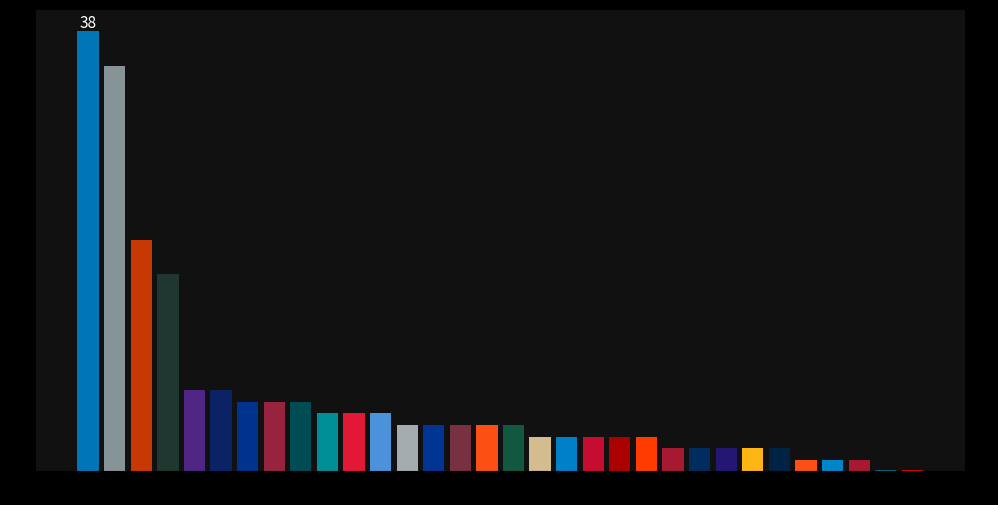

The script that saved this image: (Note: this script raises an exception after producing the figure.)
import pandas as pd
from matplotlib import image as mpimg
from matplotlib.offsetbox import OffsetImage, AnnotationBbox

team_records = """Arizona Cardinals: 6-15-2
Atlanta Falcons: 1-3
Baltimore Ravens: 2-1
Buffalo Bills: 6-4-1
Carolina Panthers: 1-0
Chicago Bears: 20-16-2
Cincinnati Bengals: 1-1
Cleveland Browns: 3-3
Dallas Cowboys: 35-22-1
Denver Broncos: 4-7
Detroit Lions: 38-46-2
Green Bay Packers: 17-20-2
Houston Texans: 2-0
Indianapolis Colts: 2-1-1
Jacksonville Jaguars: 0-0
Kansas City Chiefs: 5-6
Las Vegas Raiders: 4-4
Los Angeles Chargers: 3-1-1
Los Angeles Rams: 4-1
Miami Dolphins: 5-3
Minnesota Vikings: 7-2
New England Patriots: 3-3
New Orleans Saints: 3-1
New York Giants: 7-7-3
New York Jets: 4-4
Philadelphia Eagles: 6-1
Pittsburgh Steelers: 2-6
San Francisco 49ers: 3-2-1
Seattle Seahawks: 2-3
Tampa Bay Buccaneers: 0-1
Tennessee Titans: 5-2
Washington Commanders: 4-9"""

rows = []
for team in team_records.split("\n"):
    name, record = team.split(": ")
    wins, losses, *ties = record.split("-")
    ties = 0 if not ties else int(ties[0])
    wins, losses = int(wins), int(losses)
    gp = (wins+ties+losses)
    rows.append({
        "TEAM": name,
        "WINS": max(wins, 0.1),
        "WIN_PERC": (wins + 0.5*ties) / gp if gp > 0 else 0,
        "GP": gp
    })

df = pd.DataFrame(rows)
df = df.sort_values("WINS", ascending=False)

team_to_abbr = {
    "Arizona Cardinals": "ARI",
    "Atlanta Falcons": "ATL",
    "Baltimore Ravens": "BAL",
    "Buffalo Bills": "BUF",
    "Carolina Panthers": "CAR",
    "Chicago Bears": "CHI",
    "Cincinnati Bengals": "CIN",
    "Cleveland Browns": "CLE",
    "Dallas Cowboys": "DAL",
    "Denver Broncos": "DEN",
    "Detroit Lions": "DET",
    "Green Bay Packers": "GB",
    "Houston Texans": "HOU",
    "Indianapolis Colts": "IND",
    "Jacksonville Jaguars": "JAX",
    "Kansas City Chiefs": "KC",
    "Las Vegas Raiders": "LV",
    "Los Angeles Chargers": "LAC",
    "Los Angeles Rams": "LAR",
    "Miami Dolphins": "MIA",
    "Minnesota Vikings": "MIN",
    "New England Patriots": "NE",
    "New Orleans Saints": "NO",
    "New York Giants": "NYG",
    "New York Jets": "NYJ",
    "Philadelphia Eagles": "PHI",
    "Pittsburgh Steelers": "PIT",
    "San Francisco 49ers": "SF",
    "Seattle Seahawks": "SEA",
    "Tampa Bay Buccaneers": "TB",
    "Tennessee Titans": "TEN",
    "Washington Commanders": "WAS"
}

team_colors = {
    "ARI": "#97233F",  # Arizona Cardinals
    "ATL": "#A71930",  # Atlanta Falcons
    "BAL": "#241773",  # Baltimore Ravens
    "BUF": "#00338D",  # Buffalo Bills
    "CAR": "#0085CA",  # Carolina Panthers
    "CHI": "#C83803",  # Chicago Bears
    "CIN": "#FB4F14",  # Cincinnati Bengals
    "CLE": "#FF3C00",  # Cleveland Browns
    "DAL": "#869397",  # Dallas Cowboys
    "DEN": "#FB4F14",  # Denver Broncos
    "DET": "#0076B6",  # Detroit Lions
    "GB": "#203731",  # Green Bay Packers
    "HOU": "#A71930",  # Houston Texans
    "IND": "#002C5F",  # Indianapolis Colts
    "JAX": "#006778",  # Jacksonville Jaguars
    "KC": "#E31837",  # Kansas City Chiefs
    "LV": "#A5ACAF",  # Las Vegas Raiders
    "LAC": "#0080C6",  # Los Angeles Chargers
    "LAR": "#003594",  # Los Angeles Rams
    "MIA": "#008E97",  # Miami Dolphins
    "MIN": "#4F2683",  # Minnesota Vikings
    "NE": "#C60C30",  # New England Patriots
    "NO": "#D3BC8D",  # New Orleans Saints
    "NYG": "#0B2265",  # New York Giants
    "NYJ": "#125740",  # New York Jets
    "PHI": "#004C54",  # Philadelphia Eagles
    "PIT": "#FFB612",  # Pittsburgh Steelers
    "SF": "#AA0000",  # San Francisco 49ers
    "SEA": "#002244",  # Seattle Seahawks
    "TB": "#D50A0A",  # Tampa Bay Buccaneers
    "TEN": "#4B92DB",  # Tennessee Titans
    "WAS": "#773141"   # Washington Commanders
}

import matplotlib.pyplot as plt

fig, ax = plt.subplots(figsize=(12,6))
fig.set_facecolor("#000000")
ax.set_facecolor("#111111")

ax.bar(df["TEAM"], df["WINS"], color=[team_colors[team_to_abbr[x.strip('*+')]] for x in df["TEAM"]])


for i, txt in enumerate(df["TEAM"]):
    ax.annotate(str(int(df["WINS"].iloc[i])), (i, df["WINS"].iloc[i]), ha="center", va="bottom", fontsize=11, color="white")

    path = f"../nfl_logos/{team_to_abbr[txt.strip('*+')].lower()}.png"
    logo = mpimg.imread(path)
    imagebox = OffsetImage(logo, zoom=0.28)
    ab = AnnotationBbox(imagebox, (i, -1.25), frameon=False)
    plt.gca().add_artist(ab)

for i, spine in enumerate(ax.spines.values()):
    spine.set_color("#CCCCCC")

plt.title("Thanksgiving Day Wins", fontweight="bold", fontsize=16, color="white")
plt.ylim(bottom=-5)
plt.xticks([])
plt.yticks([])
plt.tight_layout()

ax.get_xaxis().set_visible(False)
ax.get_yaxis().set_visible(False)

plt.savefig("allteamsthanksgiving2.png", dpi=350)
